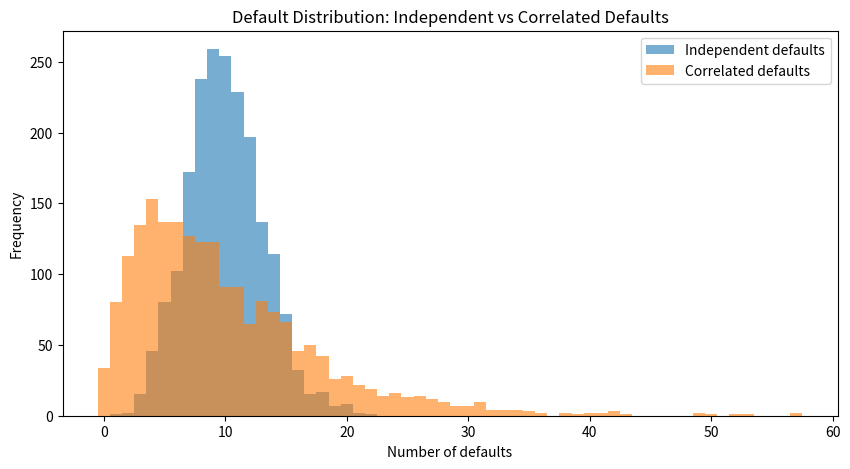

The script that saved this image:
import numpy as np
import matplotlib.pyplot as plt
from scipy.stats import norm #这个是导入normal distribution

np.random.seed(42)

N = 2000     # number of simulations
m = 1000     # number of obligors（1000个债务人）
p = 0.01     # default probability
rho = 0.25
d = norm.ppf(p)  #计算 threshold (d=Φ−1(p)) normal distribution的反函数
print("Default probability p:", p)
print("Default threshold d:", d)

#scenario 1 : independent default

independent_defaults = np.random.binomial(      #Binomial(n=1,p)
    n=1,
    p=p,
    size=(N, m)                      #N=2000，m=1000,生成2000*1000的矩阵
)
independent_counts = independent_defaults.sum(axis=1)   #sum(axis=1)的意思是对每一行求和
#scenario 2 : Correlated defaults with one systematic factor
F = np.random.normal(
    loc=0,
    scale=1,
    size=(N, 1)
)

epsilon = np.random.normal(
    loc=0,
    scale=1,
    size=(N, m)
)

X = rho * F + np.sqrt(1 - rho ** 2) * epsilon
correlated_defaults = (X <= d).astype(int)#判断是否违约
correlated_counts = correlated_defaults.sum(axis=1)

print("\nIndependent defaults:")
print("Mean number of defaults:", independent_counts.mean())
print("Standard deviation:", independent_counts.std())

print("\nCorrelated defaults:")
print("Mean number of defaults:", correlated_counts.mean())
print("Standard deviation:", correlated_counts.std())
# Plot histograms
max_count = max(independent_counts.max(), correlated_counts.max())

bins = np.arange(-0.5, max_count + 1.5, 1)

plt.figure(figsize=(10, 5))

plt.hist(
    independent_counts,
    bins=bins,
    alpha=0.6,
    label="Independent defaults"
)

plt.hist(
    correlated_counts,
    bins=bins,
    alpha=0.6,
    label="Correlated defaults"
)

plt.xlabel("Number of defaults")
plt.ylabel("Frequency")
plt.title("Default Distribution: Independent vs Correlated Defaults")
plt.legend()
plt.show()
